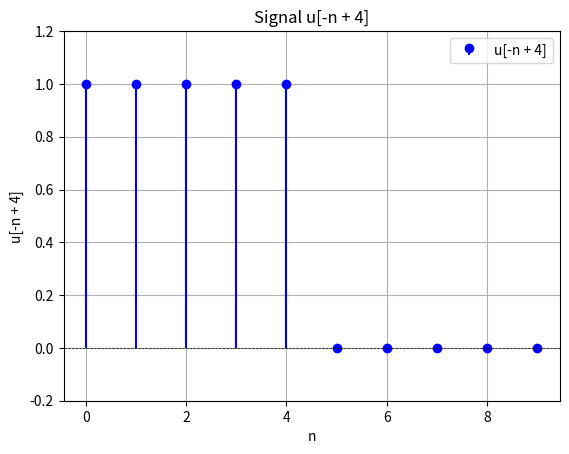

This chart was generated by the following Python code:
import numpy as np
import matplotlib.pyplot as plt

# تعریف دامنه n (محور گسسته)
n = np.arange(0, 10, 1)  # از 0 تا 9

# تعریف تابع واحد گسسته u[n]
def u(n):
    return np.where(n >= 0, 1, 0)

# تعریف سیگنال u[-n + 4]
x_n = u(-n + 4)

# رسم سیگنال
plt.figure()
plt.stem(n, x_n, basefmt=" ", linefmt='b-', markerfmt='bo', label='u[-n + 4]')
plt.xlabel('n')
plt.ylabel('u[-n + 4]')
plt.title('Signal u[-n + 4]')
plt.axhline(0, color='black', lw=0.5, ls='--')  # خط افقی صفر
plt.grid(True)
plt.ylim(-0.2, 1.2)  # تنظیم محدوده محور عمودی
plt.legend()
plt.show()
